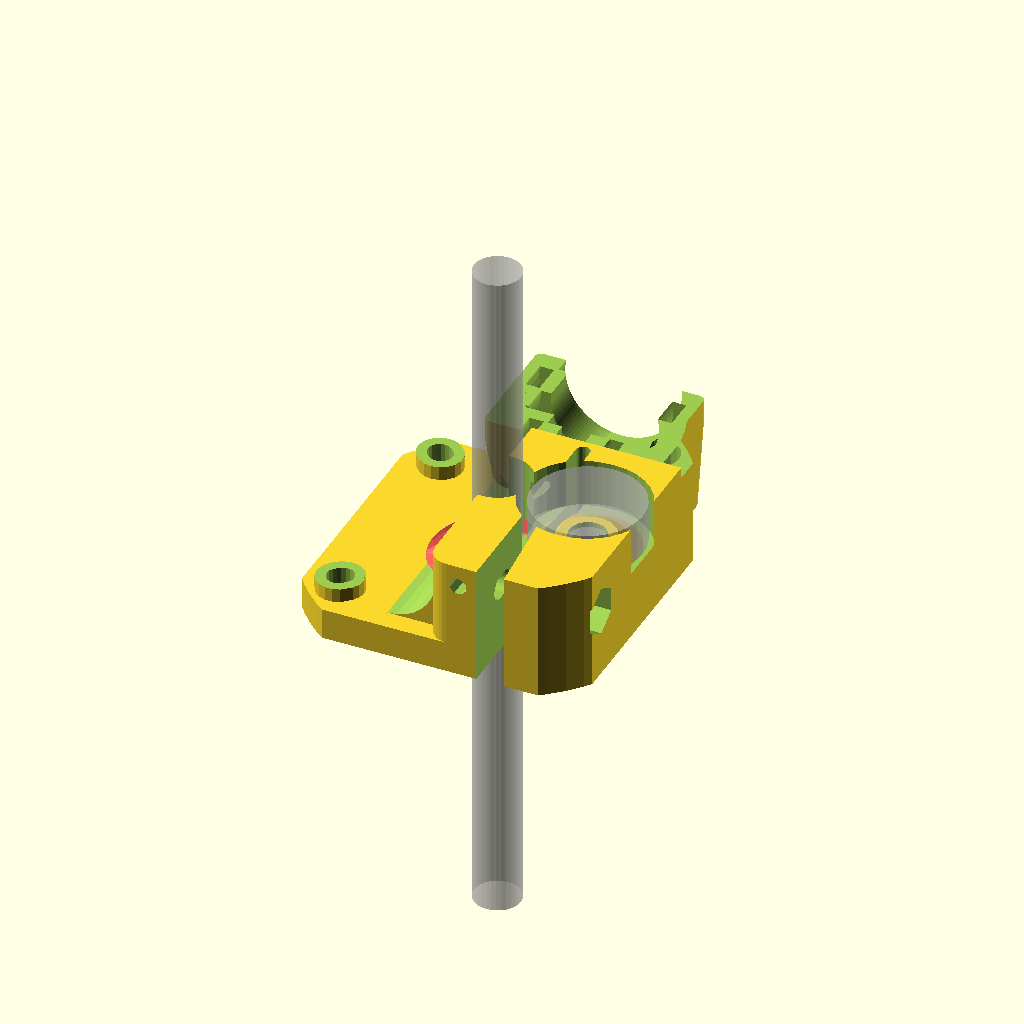
Cell 1: rendered with the file's own defaults.
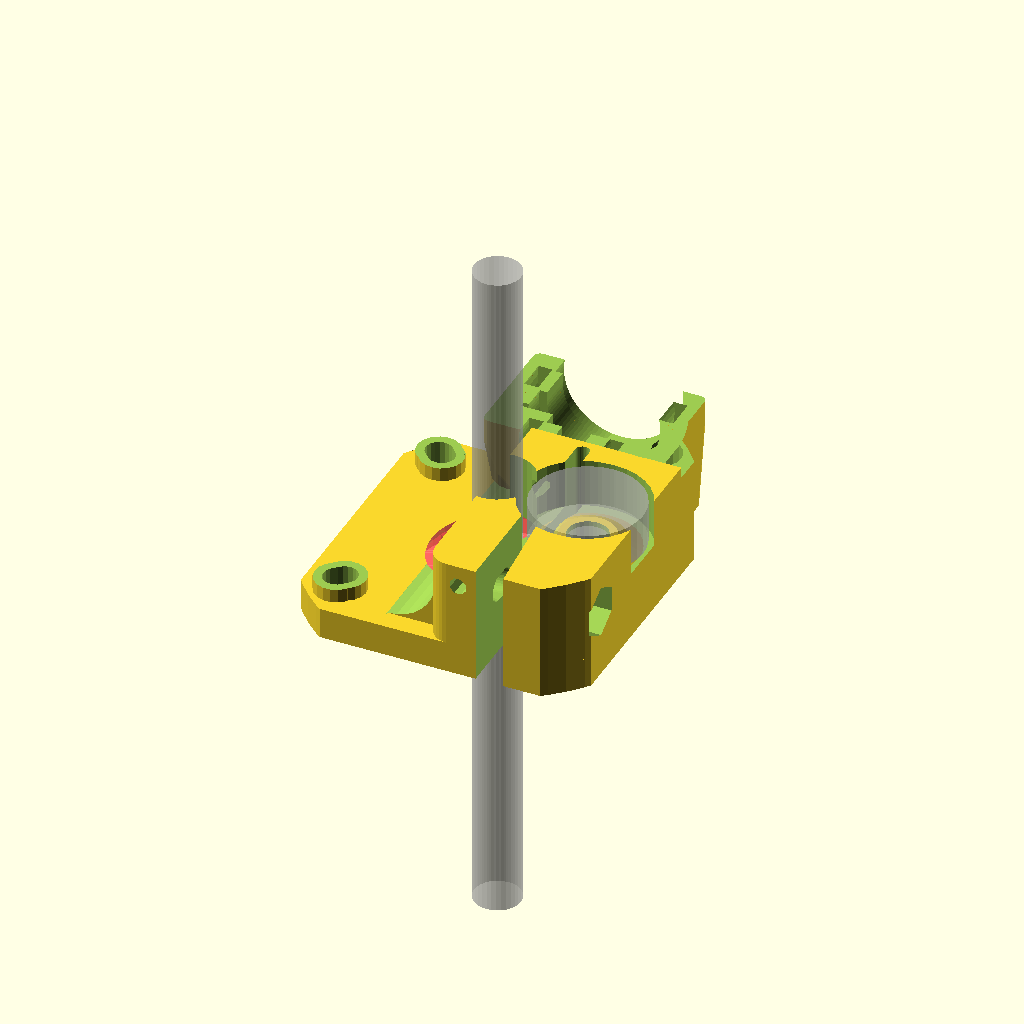
Cell 2 — slop set to 0.4, the other parameters unchanged.
All cells are drawn from one camera (rotation 55°, 0°, 25°, orthographic, colour scheme Cornfield), so only the parameter changes between them.
OpenSCAD source file bg8/extruder/motormount_extruder_v2.scad:
////////////////////////////
//  This is a new extruder design by Paul Chase.
//
//  WHY?!  Because I'm very particular.
//
//  1) it fits on a motor
//  2) it's modular - can adapt to wade or i3 mounts, bowden or wade
//  3) Minimal part count
//  4) Easy access to drive gear, you can even clean while printing!
//  5) Fully guided filament path
//  6) Super clamping power!
//
//  If you have any issues with it, let me know - paenian on thingiverse.
////////////////////////////


slop = .2;
wall = 3;

layer_height=.15;

$fn=32;

////////////standard variables.  Shouldn't need to change 'em.  Except maybe slop.
motor_w = 42;
motor_r = 52/2;	//this is the rounding on the motor face.

m3_nut_rad = 6.01/2+slop;
m3_nut_height = 2.4;
m3_rad = 3/2+slop;
m3_cap_rad = 3.25;

m4_nut_rad = 7.66/2+slop;
m4_nut_height = 3.2;
m4_rad = 4/2+slop;
m4_cap_rad = 7/2+slop;

m5_nut_rad = 8.79/2+slop;
m5_nut_height = 4.7;
m5_rad = 5/2+slop;
m5_cap_rad = 8/2+slop;

//english sizes - 6-32 - for graber i3 clamp
632_dia = 3.5;
632_rad = 632_dia/2+slop;
bolt_rad = 632_rad;
632_nut_rad = 8.25/cos(45)/2;
nut_rad = 632_nut_rad;
632_cap_dia = 6.5;
632_cap_rad = 632_cap_dia/2+slop;
632_cap_height = 2+slop;
632_nut_height = 5;

bowden_tap_rad = 9.2/2;
bowden_tube_rad = 2.1;


/////////////////////////////////////////
//  Only the variables in here should need to be changed.
/////////////////////////////////////////
motor_mount_h = wall;  //this is the thickness of the motor mount plate

filament_rad = 1.25;	 //1.25 for 1.75mm filament, 2.25 for 3mm
filament_height = 14; //distance from motor to center of filament.  Adjust to suit.

//these are for the drive gear, aka hobbed pulley
gear_dia = 9;  //13 for Mark 7, 9 for Mark 8
gear_rad = gear_dia/2+slop;

//the eff gear rad is the radius of the hobbed part of your gear, 
eff_gear_rad = 6.8/2; //11/2 for mark 7, 7/2 for Mark 8
idler_offset = filament_rad*4/3;  //adjust to increase/decrease tension

//hotend attachment types
bowden_tap = 0;
bowden_clamp = 1; //clamp tends to snap... not recommended.
groovemount = 2;
groovemount2 = 3;

//extruder attachment types
none = 0;  //there is no attachment - clamp motor in place.  This is for bowden.
graber = 1;    //screw directly onto i3
wade = 2;  //bolt to a wade platform
i3 = 3;  //basically the graber mount, but with 30mm wide holes.
			//Should work with the graber too.
kossel = 4;	//this mounts to the horizontal rail at the bottom of a kossel clear.  Should work for other kossels, but that is untested.

//idler options
m3 = 0;
m5 = 1;

tensioner_rad = 3;
tensioner_cap_rad = 4.5;

//mirror([1,0,0])		//I use this to make a left and right version for dualstrusion :-)
//extruder(bowden_tap, none, m5);
//translate([motor_r*2+wall, 0, 0]) mirror([1,0,0]) extruder(bowden_tap, none, m3);
//translate([motor_r*2+wall, motor_r*2+wall, 0]) extruder(groovemount, graber, m3);

//**********BUILD GROUP 6 SPECS***********//
//ind_rad = 18/2+slop*2;
//ind_height = 12;

//translate([0, 0, 0]) extruder(groovemount, none, m5, motor_mount_h=4.5, e3d=1);
//extruder_mount(screws=2, flip=1, fan_mount=1, mount_screw_rad=632_rad, angle=0, height=16, offset=0);
//translate([filament_offset, 33, 0]) rotate([0,0,180]) grooveclamp(induction=0);


//**********BUILD GROUP 7 SPECS***********//
ind_rad = 18/2+slop*2;
ind_height = 12;

extruder(groovemount2, none, m5, motor_mount_h=4.5, e3d=1);
//extruder_mount(screws=2, flip=1, fan_mount=1, mount_screw_rad=632_rad, angle=0, height=16, offset=0);
//translate([filament_offset, 33, 0]) rotate([0,0,180]) grooveclamp2(induction=0);


//fan_shroud(length = 30, hotend_offset = 32, hotend_rad = 14);

/////////////////////////////////////////
//  Feel free to change more stuff.  Just don't whine as much if you break it :-)
/////////////////////////////////////////
filament_offset = eff_gear_rad+filament_rad/2;
height = filament_height+wall;

//40mm fan shroud.  Attaches between fan and extruder_mount tabs, with two holes to clamp the bottom to the fan as well.
module fan_shroud(length = 20, hotend_offset = 20, hotend_rad = 10){
	//This is sized for 40mm fan only.
	fan_hole_sep = 32;
	rad = (40-fan_hole_sep)/2;
	screw_rad = m3_rad+.1;
	center_rad = 40/2-wall/2;

	top_rad = 8;
	top_offset=7;
    
	difference(){
		union(){
			hull(){
				for(i=[-1,1]) for(j=[-1,1]) translate([i*fan_hole_sep/2,j*fan_hole_sep/2, 0])
					cylinder(r=rad, h=wall/2);
			}

			cylinder(r=center_rad+wall/2, h=length);
		}

		//screw holes
		for(i=[-1,1]) for(j=[-1,1]) translate([i*fan_hole_sep/2,j*fan_hole_sep/2, -.1]) {
			cylinder(r=m3_rad, h=wall);
			translate([0,0,wall/2]) cylinder(r1=m3_nut_rad+.1, r2=m3_nut_rad, h=wall*2, $fn=6);
		}
		//center hole
		translate([0,0,-.1]) cylinder(r=center_rad, h=50);

		//hollow out top
		translate([0,0,top_rad+wall/2]) hull(){
			translate([center_rad-top_offset,0,0]) rotate([90,0,0]) cylinder(r=top_rad, h=50, center=true);
			translate([center_rad+top_offset,0,0]) rotate([90,0,0]) cylinder(r=top_rad, h=50, center=true);
			translate([center_rad-top_offset,0,length]) rotate([90,0,0]) cylinder(r=top_rad, h=50, center=true);
		}

		//hotend clearance hole
		hull(){
			translate([0,0,hotend_offset]) rotate([0,90,0]) cylinder(r=hotend_rad, h=50, center=true);
			translate([0,0,hotend_offset*2]) rotate([0,90,0]) cylinder(r=hotend_rad, h=50, center=true);
		}
	}
}

//attaches the motor with one or two screws.
module extruder_mount(screws = 1, flip=0, fan_mount=0, mount_screw_rad = 632_rad, angle=0, height=15, offset=0, motor_offset=1){
	echo(height);
	wall=4;
	lower_hole_sep = 47.5;
	lower_hole_rad = 6+slop;
	lower_hole_height = -7.5;
	lower_hole_depth = 6;

	hole_sep=30;
	fan_hole_sep = 32;
	fan_offset= 5;
	
	scale_slop = 1.025;
	scale_size = (motor_w+wall+wall)/motor_w;
	difference(){
		union(){
			hull(){
				//strap
				scale([scale_size,scale_size,1]) motor_base(h=height);

				//clamp
				translate([0,motor_w/2+wall+632_rad+wall,height/2]) rotate([0,90,0]) clamp(height=height, 1);			
			}

			//mount base
			hull(){
				//translate([-motor_w/2+.05,0,height/2]) cube([.1,motor_w,height], center=true);
				translate([-motor_w/2-wall-wall/2+.05+1+offset,0,height/2]) rotate([0,0,angle]) cube([wall+1,motor_w,height], center=true);

				if(screws == 2){
					translate([-motor_w/2-wall-wall,0,height/2+hole_sep]) rotate([0,0,angle]) rotate([0,90,0]) cylinder(r=632_cap_rad+wall-.75, h=wall+1);
				}
			}

			//strengthen the vertical mount
			if(screws == 2){
				difference(){
					hull(){
						translate([-motor_w/2-wall/2+.05+1,0,height/2]) cube([wall+2,motor_w,height], center=true);

						translate([-motor_w/2-wall,0,height/2+hole_sep]) rotate([0,90,0]) cylinder(r=632_cap_rad+wall-.75, h=wall+2);
					}

					hull(){
						translate([-motor_w/2-wall+1+wall,0,height+wall]) rotate([90,0,0]) scale([1,1,1]) cylinder(r=wall, h=motor_w+wall*2, center=true, $fn=90);
                                                translate([-motor_w/2-wall+10+wall,0,height+wall]) rotate([90,0,0]) scale([1,1,1]) cylinder(r=wall, h=motor_w+wall*2, center=true, $fn=90);
						translate([-motor_w/2-wall+1+wall,0,height+wall*2+hole_sep]) rotate([90,0,0]) cylinder(r=wall, h=motor_w+wall, center=true);
					}
				}
			}

			//add a fan mount
			if(fan_mount==1){
				for(i=[-1,1]) translate([fan_hole_sep/2*i, -motor_w/2-wall, 0]) hull(){
					cylinder(r=wall+m3_rad, h=wall*2);
					translate([0, -fan_offset, 0]) cylinder(r=wall+m3_rad, h=wall*2);
				}
			}
		}

		//slit
		translate([0,motor_w/2,height/2]) cube([wall,motor_w,height+1],center=true);

		//clamp holes
		render() translate([0,motor_w/2+wall+mount_screw_rad+wall,height/2]) rotate([0,90,0]) clamp(height=height, 0, mount_screw_rad, 0);
		
		//mounting holes
		#translate([-motor_w/2-wall*2-.05,0,height/2]) rotate([0,0,angle]) {
			rotate([0,90,0]) rotate([0,0,-90]) translate([0,0,offset*2]) cap_cylinder(r=mount_screw_rad, h=200, center=true);
		
			translate([wall/2,0,0]) rotate([0,90,0]) rotate([0,0,-90]) cap_cylinder(r=mount_screw_rad*2, h=wall*3);
		}
	

		if(screws == 2) {
			translate([-motor_w/2-wall*2-.05,0,height/2+hole_sep]) rotate([0,0,angle]) {
                            rotate([0,90,0]) rotate([0,0,-90]) translate([0,0,offset*2]) cap_cylinder(r=mount_screw_rad, h=200, center=true);
		
                            translate([wall/2,0,0]) rotate([0,90,0]) rotate([0,0,-90]) cap_cylinder(r=mount_screw_rad*2, h=wall*3);
		}
		
			//make the screwholes, and avoid the other screws
			translate([-motor_w/2-wall-wall,0,height/2+hole_sep/2])
			for(i=[-1,1]) rotate([0,90,0]) rotate([0,0,-90]) {
				mirror([flip,0,0]) translate([lower_hole_height, lower_hole_sep/2*i, -.25]) cap_cylinder(r=lower_hole_rad, h=lower_hole_depth+.5, point=1);
			}
		}

		if(fan_mount==1){
			for(i=[-1,1]) translate([fan_hole_sep/2*i, -motor_w/2-wall-fan_offset, -.1]) {
				translate([0,0,wall]) cylinder(r1=m3_nut_rad+.1, r2=m3_nut_rad+.4, h=wall*2, $fn=6);
				cylinder(r=m3_rad, h=wall*3);
			}
		}

		//motor hole
		scale([scale_slop,scale_slop,1]) translate([0,0,-.05]) motor_base(h=height+wall);
	}
}

module clamp(solid = 1, mount_screw_rad = 632_rad, m5=0){
	len = wall*5;
	facets = 6;
	if(solid==1){
		rotate([0,0,180/facets]) cylinder(r=height/2/cos(180/facets), h=len, center=true, $fn=facets);	
	}else{
		//screwhole
		rotate([0,0,-90]) cap_cylinder(r=mount_screw_rad, h=len*2, center=true); 

		//nut is on the inside
		if(m5 == 1){
			mirror([0,0,1]) translate([0,0,wall*1.5]) rotate([0,0,-90]) cylinder(r1=m5_nut_rad, r2=m5_nut_rad+1, h=len, $fn=6);
		}else{
			mirror([0,0,1]) translate([0,0,wall*1.5]) rotate([0,0,-90]) cylinder(r=632_nut_rad, h=len, $fn=4);
		}
		

		//screw is on the outside
		translate([0,0,wall*1.5]) rotate([0,0,-90]) cap_cylinder(r=mount_screw_rad*2, h=len);
	}
}

module extruder(type=0, mount = 0, idler = 0, e3d=0){
	difference(){
		union(){
			base(solid=1, h=motor_mount_h);
			body(solid=1, type=type, mount=mount, idler=idler, motor_mount_h=motor_mount_h, e3d=e3d);
		}

		base(solid=0, h=motor_mount_h-.5);
		body(solid=0, type=type, mount=mount, idler=idler, e3d=e3d);
	}
}

module body(solid = 0, type=0, mount=0, idler=0){
	rad = 3;
	h=50;
	fillet = 7;

	width = motor_w/2-rad*2+filament_rad;

	if(solid==1){
		intersection(){
			translate([motor_w/4,0,height/2]) minkowski(){
				cube([width,motor_w-rad*2,height], center=true);
				cylinder(r=rad, h=.1);
			}
			
			translate([0,0,h/2]) cube([motor_w, motor_w, h], center=true);
			cylinder(r=motor_r+slop, h=h, $fn=64);
		}
		translate([motor_w/4-width-rad/2-.3, 0, motor_mount_h]) difference(){
			translate([0,-(motor_w-rad*2)/2,0]) cube([fillet, motor_w-fillet, fillet]);
			translate([0,0,fillet]) rotate([90,0,0]) cylinder(r=fillet, h=motor_w-rad, center=true);
		}
		//hotend attachment
		translate([filament_offset,motor_w/2,filament_height]) rotate([-90,0,0]){
			if(type == 0)
				bowden_tap(1);
			if(type == 1)
				bowden_clamp(1);
			if(type == 2)
				groovemount(1,e3d=e3d);
                        if(type == 3)
				groovemount2(1,e3d=e3d);
			if(mount == 1)
				graber_i3_mount(1);
			if(mount == 2)
				wade_mount(1);
			if(mount == 3)
				i3_mount(1);
			if(mount == 4)
				kossel_mount(1);
		}

	}else{
	//hollow bits
		//drive gear
		hull(){
			%cylinder(r=eff_gear_rad, h=100, center=true); //idler dia
			//%cylinder(r=gear_rad, h=100, center=true); //idler dia
			cylinder(r=gear_rad+slop, h=100, center=true);
			//#translate([idler_offset,0,0]) cylinder(r=gear_rad+slop, h=100, center=true);
		}

		//filament
		translate([filament_offset,0,filament_height]) rotate([90,0,0]) rotate([0,0,180/8]) cylinder(r=filament_rad, h=100, center=true, $fn=8);

		//idler bolt
		//translate([5,0,0])	  //uncomment to check placement
		if(idler == m3){
			idler(idler_dia = 10, idler_thick = 4, idler_flat_rad = 3, idler_nut_rad = m3_nut_rad+.1, idler_nut_height = m3_nut_height+2, idler_bolt_rad = m3_rad);
		}else{
			idler(idler_dia = 16, idler_thick = 6, idler_flat_rad = 4, idler_nut_rad = m5_nut_rad, idler_nut_height = m5_nut_height, idler_bolt_rad = m5_rad);
		}

		//cone to guide/unguide filament
		translate([filament_offset,-1,filament_height]) for(i=[0,1]) mirror([0,i,0]) translate([0,-wall-1+2.5,0]) rotate([90,0,0]) rotate([0,0,180/8]) cylinder(r1=filament_rad*2, r2=filament_rad, h=3, $fn=8);

		//hotend attachment
		render() translate([filament_offset,motor_w/2,filament_height]) rotate([-90,0,0]){
			if(type == 0)
				bowden_tap(0);
			if(type == 1)
				bowden_clamp(0);
			if(type == 2)
				groovemount(0,e3d=e3d);
                        if(type == 3)
				groovemount2(0,e3d=e3d);
			if(mount == 1)
				graber_i3_mount(0);
			if(mount == 2)
				wade_mount(0);
			if(mount == 3)
				i3_mount(0);
			if(mount == 4)
				kossel_mount(0);
		}
		
		//flatten bottom
		translate([0,0,-20]) cube([100,100,40],center=true);
	}
}






module idler(idler_dia = 16, idler_thick = 6, idler_flat_rad = 4, idler_nut_rad = m5_nut_rad, idler_nut_height = m5_nut_height, idler_bolt_rad = m5_rad){

	idler_rad = idler_dia/2;

	slit_offset = filament_offset+filament_rad/2+(filament_rad/2+idler_rad-idler_bolt_rad)/2+.1;
	slit_l = 10;
	slit_w = 2;

	//idler mounting
	//translate([8,0,0]) //uncomment to check idler path
	translate([eff_gear_rad+idler_rad+idler_offset,0,0]){
		rotate([0,0,30]) translate([0,0,-wall/2]) cylinder(r1=idler_nut_rad+.5, r2 = idler_nut_rad, h=idler_nut_height+wall, $fn=6);
		translate([0,0,-wall/2+idler_nut_height+wall+layer_height]) cylinder(r=idler_bolt_rad, h=height);
		
		difference(){
			hull(){
				%translate([0,0,filament_height]) cylinder(r=idler_rad, h=idler_thick, center=true);//idler actual
				translate([0,0,filament_height+1]) cylinder(r=idler_rad+.75, h=idler_thick+4, center=true);
				translate([-idler_offset/2,0,filament_height+1]) cylinder(r=idler_rad+.75, h=idler_thick+4, center=true);
			}
		
			translate([0,0,filament_height-idler_thick/2-.5]) cylinder(r1=idler_rad+.75, r2=idler_flat_rad, h=2.5, center=true);
		}
	}

	//cut the slit
	translate([slit_offset,slit_l,0]) cylinder(r=slit_w/2, h=100, center=true);
	translate([slit_offset,slit_l-motor_w/2,0]) cube([slit_w,motor_w,100],center=true);

	//widen the slit bottom
	hull() {
		translate([slit_offset,0,0]) cylinder(r=slit_w/2, h=100, center=true);
		translate([slit_offset+slit_w/2,-motor_w/2,0]) cylinder(r=slit_w, h=100, center=true);	
	}

	//slit clamper
	render() translate([slit_offset,-(motor_w/2+gear_rad)/2,filament_height-wall-1.1]){
		hull(){	//this little bit lets the screw rotate with extreme clamp angles
			rotate([0,90,0]) rotate([0,0,-90]) cap_cylinder(r=m3_rad, h=wall*4+.1, center=true);
			translate([0,slit_w/2,0]) rotate([0,90,0]) rotate([0,0,-90]) cap_cylinder(r=m3_rad, h=.1, center=true);
			translate([0,-slit_w/2,0]) rotate([0,90,0]) rotate([0,0,-90]) cap_cylinder(r=m3_rad, h=.1, center=true);
		}
			
		translate([-wall*2-wall*4,0,0]) rotate([0,90,0]) rotate([0,0,-90]) cap_cylinder(tensioner_rad+slop, wall*4);
			
		translate([wall*2,0,0]) rotate([0,90,0]) cylinder(r1=m3_nut_rad, r2=m3_nut_rad+.5, h=idler_nut_height*2, $fn=6);
	}
}

module bowden_tap(solid=1){
	thick = 6;
        inset=2;
	translate([0,0,-5]){
		if(solid==1){
			hull(){
				cylinder(r=bowden_tap_rad+thick, h=14, $fn=36);
				translate([0,(bowden_tap_rad+thick),-inset]) cylinder(r=bowden_tap_rad+thick, h=thick+inset, $fn=36);
			}
		
		}else{
			//slit
			translate([0,-10,thick/2+1-.01]) cube([bowden_tap_rad*2,20,thick+2], center=true);
                        translate([0,-10-wall-.1,-thick/2+1-.01]) cube([bowden_tap_rad*2,20,thick+2], center=true);
                        cylinder(r1=bowden_tap_rad, r2=bowden_tap_rad+.5, h=.5);
			translate([0,0,.5]) cap_cylinder(bowden_tap_rad+.5, thick+1.5);
			//for pass-through; bowden tube goes in a bit
			translate([0,0,-thick]) cap_cylinder(bowden_tube_rad, 10);
			//tap this to hold the bowden.
			cap_cylinder(bowden_tap_rad, 15);
                        //crop the top
                        translate([0,-25-wall-bowden_tap_rad,0]) cube([50,50,50],center=true);
		}
	}
}

module bowden_clamp(solid=1){
	thick = 5;
	len = 10;
	translate([0,0,-5]){
	if(solid==1){
		hull(){
			cylinder(r=bowden_tap_rad+thick, h=len, $fn=6);
			translate([0,(bowden_tap_rad+thick)/2,0]) cylinder(r=bowden_tap_rad+thick, h=5, $fn=6);
		}

		translate([0,(-bowden_tap_rad-thick)*cos(30),len/2]) rotate([0,90,0]) cylinder(r=m3_rad+thick/2, h=bowden_tap_rad+thick, center=true, $fn=6);
		
	}else{
		//slits
		translate([-bowden_tap_rad-thick/2,0,.45]) cube([bowden_tap_rad*2+thick,(bowden_tap_rad*2+thick+slop)/cos(30),1], center=true);
		translate([0,-bowden_tap_rad*2,10]) cube([2,bowden_tap_rad*4,20+.05], center=true);
		
		//for pass-through; bowden tube goes in a bit
		translate([0,0,-thick]) cap_cylinder(bowden_tube_rad/cos(180/8), 10);
		//hold the bowden.
		translate([0,0,-.05]) cylinder(r=bowden_tap_rad, h=15);
	
		//clamp bolt
		translate([0,(-bowden_tap_rad-thick)*cos(30),len/2]) rotate([0,90,0]) {
			cylinder(r=m3_rad, h=20, center=true);
			translate([0,0,6]) cylinder(r=m3_nut_rad, h=4, center=true, $fn=6);
			translate([0,0,-6]) cap_cylinder(m3_cap_rad, 4, center=true);
		}
	}
	}
}

module hotend_mount(solid = 1, induction = 0){
    fudge=15;
    ind_offset = -30;
    if(induction==1){
        translate([0,ind_offset,-wall]) mirror([0,1,0]) extruder_mount(solid, m_height=ind_height,  hotend_rad=ind_rad);
        if(solid==1) rotate([0,0,180]) translate([0,rad+wall+1.5,-wall]) cylinder(r=8+1, h=inset);
    }
    
    for(i=[180,90-fudge,270+fudge]) rotate([0,0,i]) translate([0,rad+wall+1.5,-wall]){
        if(solid==1){
            cylinder(r=632_nut_rad, h=inset);
        }
        if(solid==0){
            translate([0,0,-wall]) rotate([0,0,-i]) cap_cylinder(r=632_rad, h=inset+wall+.1);
            translate([0,0,inset]) rotate([0,0,-i]) cap_cylinder(r=632_cap_rad, h=inset+wall*2);
            translate([0,0,-632_nut_height])  hull() {
                echo(inset);
                rotate([0,0,45]) cylinder(r=632_nut_rad, h=632_nut_height, $fn=4);
                translate([0,wall,0])  rotate([0,0,45]) cylinder(r=632_nut_rad, h=632_nut_height, $fn=4);
            }

        }
    }
}

module extruder_mount(solid = 1, m_height = 10, fillet = 8, tap_height=0, width=20){
        wall=5;
        m_thickness = wall*2+1+1;
	gap = 2;
	tap_dia = 9.1;
	tap_rad = tap_dia/2;

	if(solid){		
		//clamp material
		if(m_height > nut_rad*2){
			cylinder(r=(hotend_rad+wall)/cos(30), h=m_height, $fn=6);
			translate([hotend_rad+bolt_rad+1,gap,m_height/2]) rotate([-90,0,0]) cylinder(r=m_height/2/cos(30), h=wall+1, $fn=6);
			translate([hotend_rad+bolt_rad+1,-wall-1,m_height/2]) rotate([-90,0,0]) cylinder(r=m_height/2/cos(30), h=wall+1, $fn=6);
		}
	}else{
		union(){
			//hotend hole
			translate([0,0,-.05]) cylinder(r=hotend_rad/cos(180/18)+.1, h=m_height+40, $fn=36);

			//bolt slots
			if(m_height > nut_rad*2){
				render() translate([hotend_rad+bolt_rad+1,-m_thickness-.05,m_height/2]) rotate([-90,0,0]) cap_cylinder(r=632_rad, h=m_thickness+10);
				translate([hotend_rad+bolt_rad+1,-wall*2-1,m_height/2]) rotate([-90,0,0]) cylinder(r=632_nut_rad, h=wall, $fn=4);

				//mount tightener
				translate([hotend_rad+bolt_rad+1,wall+gap+1,m_height/2]) rotate([-90,0,0]) cylinder(r=632_cap_rad, h=10);
				translate([0,0,-.05]) cube([wall*5, gap, m_height+.1]);
			}
		}
	}
}

module grooveclamp(solid=1, induction=0){
    dia = 16;
    groove_dia = 12;
    rad = dia/2+slop;
    groove_rad = groove_dia/2+slop;
    height = 4.25;
    inset = height;
    difference(){
        union(){
            hull(){
                translate([0,0,wall]) hotend_mount(1, rad=rad, inset=inset);
            }
            if(induction==1){
                translate([0,0,wall]) hotend_mount(1, rad=rad, inset=inset, induction=induction);
            }
        }
        
        translate([0,0,wall]) hotend_mount(0, rad=rad, inset=inset, induction=induction);
        
        %translate([0,0,-.1]) cylinder(r=22/2+slop, h=.2);
        
        //hotend cutout
        translate([0,0,-.1]) {
            cylinder(r=groove_rad, h=inset+1);
            translate([0,6,0]) hull(){
                cylinder(r=groove_rad, h=inset+1);
                translate([0,10,0]) cylinder(r=groove_rad, h=inset+1);
            }
        }
    }
}

module groovemount(solid=1, e3d=0){
	dia = 16;
	rad = dia/2+slop;
	mink = 1;
	inset = 3;
	groove = 7;
    
        frad = 1.5;
        flen = 9.3;

	screw_inset = 4.2;
	screw_offset = rad-.5;
	screw_height = rad+m3_nut_height+wall;
	

	width = filament_height*2+wall/2+mink/2;
	
	screw_baserad = screw_inset/cos(180/4)-1.5;
	
	motor_angle=0;
	
	if(solid==1){
                //fillet
                translate([0,-wall-.1,-wall*2-2]) rotate([0,90,0]) difference(){
                    cylinder(r=frad, h=flen, $fn=4, center=true);
                    translate([frad,frad,0]) cylinder(r=frad, h=flen+1, $fn=32, center=true);
                    translate([frad,-frad,0]) cylinder(r=frad, h=flen+1, $fn=32, center=true);
                }
                hull(){
                    minkowski(){
                            translate([0,0,-wall*2-mink]) rotate([0,0,180/16]) cylinder(r=(wall+rad-mink+1)/cos(180/16), h=inset+wall*1, $fn=16);
                            sphere(r=mink, $fn=18);
                    }
                    
                       
                    //three hotend mounting lugs
                    hotend_mount(1, rad=rad, inset=inset);
                }
	}else{
		translate([0,0,-wall]) cap_cylinder(rad, inset+.1, $fn=90);
            
                
                if(e3d==1){  //tube insets for e3d
                    translate([0,0,-wall-1]) cap_cylinder(r=4.1, h=1.2);
                    translate([0,0,-wall-wall]) cap_cylinder(r=bowden_tube_rad, h=wall+1);
                }
		//backstop
		translate([0,0,-wall]) cylinder(r=rad+slop*2, h=slop*2);
                
                //three hotend mounting lugs
                hotend_mount(0, rad=rad, inset=inset);
	}
}

module groovemount2(solid=1,e3d=1){
    dia = 16;
    rad = dia/2+slop;
    mink = 1;
    inset = 3;
    groove = 9;
    thick = 5;
    length = 10;
    
    screw_inset = 4.2;
    screw_offset = rad+1;
    screw_height = rad+m3_nut_height+wall;

    if(solid){
        hull(){
            minkowski(){
                translate([0,0,-wall*2-mink]) rotate([0,0,180/16]) cylinder(r=(wall+rad-mink+1)/cos(180/16), h=inset+wall+groove, $fn=16);
                sphere(r=mink, $fn=18);
            }
            
            minkowski(){
                translate([0,-(-rad-wall*2)/2,-wall+groove/2]) cube([(rad+wall+1)*2-mink*2, rad+wall*2, groove+2-mink*2], center=true);
                sphere(r=mink, $fn=18);
            }
           
            translate([0,filament_height,0]) rotate([90,0,0])  cylinder(r=4, h=.1, center=true);
            }
    }else{
        //hotend holes
       render(){
           translate([0,0,-inset-wall*2]) hull(){
               cap_cylinder(r=bowden_tube_rad, h=wall*3);
               translate([0,-3,0]) cap_cylinder(r=bowden_tube_rad, h=wall*3);
           }
           translate([0,0,-inset-2]) hull(){
               cap_cylinder(r=4+slop, h=wall);
               translate([0,-3,0]) cap_cylinder(r=4+slop, h=wall);
           }
           
           //the groove
           translate([0,0,-inset]) hull(){
               cap_cylinder(r=12/2+slop*3, h=13, $fn=90);
               translate([0,-3,0]) cap_cylinder(r=12/2+slop*3, h=13, $fn=90);
           }
           
           translate([0,0,-inset]) difference(){
               cap_cylinder(r=rad, h=13, $fn=90);
               translate([0,0,4.25]) cylinder(r=rad+1, h=6-slop*3);
           }
       }
        
        //backstop
        translate([0,0,-inset]) cylinder(r=rad+slop*2, h=slop*2);
        
        //clamp cutout
        translate([0,-rad-1.5,-inset+20]) cube([rad*2+wall*3+20,rad*2,40+12], center=true);
        
        //hotend screwholes/nut traps
        *for(i=[0,1]) mirror([i,0,0]) translate([screw_offset,0,-wall+groove]) rotate([90,0,0]){
            translate([0,0,0]) cylinder(r=m3_rad, h=rad*3, center=true);
            translate([0,0,m3_nut_height+.3]) cylinder(r=m3_rad, h=rad);
            //translate([0,0,m3_nut_height+wall/2+.3]) cylinder(r=m3_cap_rad, h=rad);
            hull(){
                rotate([0,0,30]) cylinder(r=m3_nut_rad+slop, h=m3_nut_height+slop*2, $fn=6);
                translate([0,wall*3,0]) rotate([0,0,30]) cylinder(r=m3_nut_rad+slop, h=m3_nut_height+slop*2, $fn=6);
           }
       }
       
       //zip tie slot!  WHAT YOU SAY!?  MORE ZIP TIES!?  I'm outta control, yo.
       translate([0,0,1.75]) difference(){
           cylinder(r=rad+2+.5, h=4.5, $fn=60);
           translate([0,0,-.05]) cylinder(r=rad+.5, h=5.1, $fn=60);
       }
       translate([0,0,-inset-6]) difference(){
           cylinder(r=5+2, h=4, $fn=60);
           translate([0,0,-.05]) cylinder(r=5, h=4.1, $fn=60);
       }
    }
}

module groovescrewmount(solid=1){
	dia = 16;
	rad = dia/2+slop;
	mink = 1;
	inset = 11.5;
	groove = 7;

	screw_inset = 4.2;
	screw_offset = rad-.5;
	screw_height = rad+m3_nut_height+wall;
	

	width = filament_height*2+wall/2+mink/2;
	
	screw_baserad = screw_inset/cos(180/4)-1.5;
	
	motor_angle=0;
	
	if(solid==1){
                hull(){
                    minkowski(){
                            translate([0,0,-wall*2-mink]) rotate([0,0,180/16]) cylinder(r=(wall+rad-mink+1)/cos(180/16), h=inset+wall*1, $fn=16);
                            sphere(r=mink, $fn=18);
                    }
                    
                    translate([0,filament_height,0]) rotate([90,0,0])  cylinder(r=4, h=.1, center=true);
                }
		
		//bolts to hold hotend in
                minkowski(){
                    translate([0,(-rad-wall*2)/2,-wall+groove]) cube([(rad+wall+1)*2-mink*2, rad+wall*2-mink*2, groove+2-mink*2], center=true);
                    sphere(r=mink, $fn=18);
                }
		
		//translate([0,0,wall/2]) mount_plate(1, motor_angle);
	}else{
		translate([0,0,-wall]) cap_cylinder(rad, inset+.1, $fn=90);
		//backstop
		translate([0,0,-wall]) cylinder(r=rad+slop*2, h=slop*2);
		//hotend bolts
		for(i=[0,1]) mirror([i,0,0]) translate([screw_offset,-rad-1,-wall+groove]) rotate([90,0,0]){
			translate([0,0,-rad-1]) cylinder(r=m3_rad, h=rad+1.2);
			translate([0,0,m3_nut_height+.3]) cylinder(r=m3_rad, h=rad);
			translate([0,0,m3_nut_height+wall/2+.3]) cylinder(r=m3_cap_rad, h=rad);
			hull(){
				rotate([0,0,30]) cylinder(r=m3_nut_rad+slop, h=m3_nut_height+slop*2, $fn=6);
				translate([0,wall*3,0]) rotate([0,0,30]) cylinder(r=m3_nut_rad+slop, h=m3_nut_height+slop*2, $fn=6);
			}
		}

		//translate([0,0,wall/2]) mount_plate(0,motor_angle);
	}
}

module graber_i3_mount(solid=1){
	rad = 1;
	bolt_width = 47.5;
	width = bolt_width+632_rad*2+wall*2;
	ext_height = 8;

	upper_hole_sep = 30;
	upper_hole_rad = 5.25;
	upper_hole_height = -7.5;

	base_height = filament_height;

	if(solid==1){
		translate([0,base_height,0]) 
		union(){
			hull(){
				translate([filament_height+wall,-width/2,ext_height]) {
					for(i=[0,1]) mirror([0,i,0])  translate([0,bolt_width/2,0]) rotate([0,90,0]) {
						cylinder(r=632_rad+wall*2, h=wall*2, center=true);
					}
					translate([0,bolt_width/2,-ext_height]) rotate([0,90,0]) cylinder(r=632_rad+wall*2, h=wall*2, center=true);
				}
			}
			//bottom little plate
			//translate([filament_offset,motor_w/2,filament_height])
			intersection(){
				translate([-filament_offset+wall/2,-wall/2,0]) cube([motor_w+wall,wall,wall*3], center=true);
				hull(){
					translate([-filament_offset, 0, -motor_w/2-wall/2]) rotate([90,0,0]) cylinder(r=motor_r+slop, h=wall, $fn=64);
				translate([motor_r, 0, -motor_w/2+wall*2]) rotate([90,0,0]) cylinder(r=motor_r+wall/2, h=wall, $fn=64);
				}
			}
		}
	}else{
		translate([0,base_height,0]) {
			translate([filament_height+wall,-width/2,ext_height]) for(i=[0,1]) mirror([0,i,0])  translate([0,bolt_width/2,0]) rotate([0,90,0]) {
				cap_cylinder(632_rad, 100, center=true);
				translate([0,0,-wall-.1]) cap_cylinder(r=632_cap_rad, h=wall+.15);
				translate([0,0,-wall*5-.1]) cylinder(r2=632_cap_rad, r1=632_rad, h=wall*4);
			}

			//hollows for other screws on carriage
			translate([filament_height+wall,-width/2+upper_hole_sep/2-bolt_width/2,ext_height-upper_hole_height]) translate([-wall-1,bolt_width/2,0]) rotate([0,90,0]) cylinder(r=upper_hole_rad+slop, h=wall*3);
			translate([filament_height+wall,-width/2-upper_hole_sep/2-bolt_width/2,ext_height-upper_hole_height]) translate([-wall-1,bolt_width/2,0]) rotate([0,90,0]) cylinder(r=upper_hole_rad+slop, h=wall*3);
		
		}
	}
}

module i3_mount(solid=1){
	rad = 1;
	bolt_width = 30;
	width = bolt_width+632_rad*2+wall*2;
	ext_height = 8;

	upper_hole_sep = 47.5;
	upper_hole_rad = -5.25;
	upper_hole_height = 7.5;

	//uses m3 instead of 6-32.

	base_height = filament_height;

	if(solid==1){
		translate([-wall,base_height,0]) 
		union(){
			hull(){
				translate([filament_height+wall,-width/2,ext_height]) {
					for(i=[0,1]) mirror([0,i,0])  translate([0,bolt_width/2,0]) rotate([0,90,0]) {
						cylinder(r=m3_rad+wall, h=wall*2, center=true);
					}
					translate([0,bolt_width/2,-ext_height]) rotate([0,90,0]) cylinder(r=m3_rad+wall*2, h=wall*2, center=true);
				}
			}
			//bottom little plate
			//translate([filament_offset,motor_w/2,filament_height])
			*intersection(){
				translate([-filament_offset+wall/2,-wall/2,0]) cube([motor_w+wall,wall,wall*3], center=true);
				hull(){
					translate([-filament_offset, 0, -motor_w/2-wall/2]) rotate([90,0,0]) cylinder(r=motor_r+slop, h=wall, $fn=64);
				translate([motor_r, 0, -motor_w/2+wall*2]) rotate([90,0,0]) cylinder(r=motor_r+wall/2, h=wall, $fn=64);
				}
			}
		}
	}else{
		translate([-wall,base_height,0]) {
			translate([filament_height+wall,-width/2,ext_height]) for(i=[-1,1]) translate([0,i*bolt_width/2,0]) rotate([0,90,0]) {
				cap_cylinder(m3_rad, 100, center=true);
				translate([0,0,-wall-.1]) cap_cylinder(r=m3_cap_rad, h=wall+.15);
				translate([0,0,-wall*5-.1]) cylinder(r2=m3_cap_rad, r1=m3_rad, h=wall*4);
			}

			//hollows for other screws on carriage
			translate([filament_height+wall,-width/2+upper_hole_sep/2-bolt_width/2,ext_height-upper_hole_height]) translate([-wall-1,bolt_width/2,0]) rotate([0,90,0]) cylinder(r=upper_hole_rad+slop, h=wall*3);
			translate([filament_height+wall,-width/2-upper_hole_sep/2-bolt_width/2,ext_height-upper_hole_height]) translate([-wall-1,bolt_width/2,0]) rotate([0,90,0]) cylinder(r=upper_hole_rad+slop, h=wall*3);
		
		}
	}
}

module wade_mount(solid=1){
	rad = 1;
	bolt_width = 50;
	width = bolt_width+m4_rad*2+wall*2;
	ext_height = 6.5;

	base_height = filament_height;

	thickness = filament_height*2;

	if(solid==1){
		union(){
			hull(){
				for(i=[0,1]) mirror([i,0,0])  translate([bolt_width/2,0,0]) rotate([0,00,0]) {
					cylinder(r=thickness/2/cos(180/6), h=ext_height, center=false, $fn=6);
				}
			}
			//nutholders
			for(i=[0,1]) mirror([i,0,0])  translate([bolt_width/2,0,-m4_nut_height]) rotate([0,00,0]) {
				cylinder(r1=m4_nut_rad+wall/2, r2=m4_nut_rad+wall, h=m4_nut_height+.1, center=false, $fn=6);
			}
		}
	}else{
		//bolt holes, nut traps
			for(i=[0,1]) mirror([i,0,0])  translate([bolt_width/2,0,-m4_nut_height-.1]) rotate([0,00,0]) {
				cylinder(r=m4_nut_rad, h=m4_nut_height+.5, center=false, $fn=6);
				cylinder(r=m4_rad, h=50);
			}
	}
}

module kossel_mount(solid = 1){
	offset = 13.25;
	h1 = 15/2+2.25;
	chan = 4; //the channel depth
	screw = 8;	//screw length for the attachment
	washer_rad = 7/2+slop;
	rotate([0,90,0]){
		for(i=[offset, motor_w-offset]){
			translate([i, filament_height,motor_w/2-filament_offset])
			rotate([90,0,0]){
				if(solid==1){
					hull(){
						translate([0,h1,0]) cylinder(r=m3_cap_rad+wall, h=wall*2, $fn=6);
						cylinder(r=m3_cap_rad+wall, h=wall*2, $fn=6);
					}
					translate([-(m3_cap_rad+wall),0,wall*2-.1]) cube([m3_cap_rad*2+wall*2,5,5]);
				}else{
					translate([0,h1,-.1]) cylinder(r=m3_rad, h=wall*2);
                    translate([0,h1,screw-chan]) cylinder(r=washer_rad, h=wall*10, $fn=32);
					translate([-(m3_cap_rad+wall)-.1,0,wall*2-.1]) rotate([0,90,0]) translate([-5,5,0]) cylinder(r=5,h=m3_cap_rad*2+wall*2+.2);
				}
			}
		}
	}
/*ddddd	}else{
		rotate([0,90,0]){
			translate([offset,-height+filament_height,motor_w/2-filament_offset-wall*2])
			translate([0,-h1,-.1]) cap_cylinder(r=m3_rad, h=wall*3);
			translate([motor_w-offset,-height+filament_height,motor_w/2-filament_offset-wall*2])
			translate([0,-h2,-.1]) cap_cylinder(r=m3_rad, h=wall*3);
		}	
	}*/	
}

module cap_cylinder(r=1, h=1, center=false, point = 0){
	render() union() {
		cylinder(r=r, h=h, center=center);
		if(point==0){
			intersection(){
				rotate([0,0,22.5]) cylinder(r=r/cos(180/8), h=h, $fn=8, center=center);
				translate([0,-r/cos(180/4),0]) rotate([0,0,0]) cylinder(r=r/cos(180/4), h=h, $fn=4, center=center);
			}
		}else{
			intersection(){
				rotate([0,0,0]) cylinder(r=r/cos(180/4), h=h, $fn=4, center=center);
				translate([0,-r/cos(180/4),0]) rotate([0,0,0]) cylinder(r=r/cos(180/4), h=h, $fn=4, center=center);
			}
		}
	}
}

//base plate
module base(solid=1, h=wall){
	if(solid==1){
		intersection(){
			motor_base(h);
			translate([0,0,h]) cube([motor_w,motor_w,h*2], center=true);
		}
        //pegs for the screws
        for(i=[0,90,180]){
            rotate([0,0,i]){
                translate([31/2+slop,31/2+slop,0]) cylinder(r=m3_cap_rad-.1, h=h*2, $fn=18);
                translate([31/2-slop,31/2-slop,0]) cylinder(r=m3_cap_rad-.1, h=h*2, $fn=18);
		    }
		}
	}else{
		motor_mount(h);
	}
}

//motor cutout and mount
module motor_mount(h=wall, h2=6.5){
	ridge_r = 12;
	ridge_h1 = 2.5;
	ridge_h2 = 8-ridge_h1; //2.3

	hull(){
		for(i=[0,wall/2]) {
			#translate([i,0,-.05]) cylinder(r=ridge_r, h=ridge_h1+.1, $fn=36);
		}
		translate([0,0,ridge_h1-.05]) cylinder(r1=ridge_r, r2=gear_rad, h=ridge_h2+.1, $fn=36);
	}

	for(i=[0,90,180]){
		rotate([0,0,i]){
			hull(){
				translate([31/2+slop,31/2+slop,0]) cylinder(r=m3_rad, h=20, $fn=18, center=true);
				translate([31/2-slop,31/2-slop,0]) cylinder(r=m3_rad, h=20, $fn=18, center=true);
			}
			translate([0,0,h2]) hull(){
				translate([31/2+slop,31/2+slop,0]) cylinder(r=m3_cap_rad, h=height*2, $fn=18);
				translate([31/2-slop,31/2-slop,0]) cylinder(r=m3_cap_rad, h=height, $fn=18);
			}
		}
	}
}

module motor_base(h=wall){
	intersection(){
		translate([0,0,h/2]) cube([motor_w, motor_w, h], center=true);
		cylinder(r=motor_r+slop, h=h, $fn=64);
	}
}
Parameter table extracted from the source (name, type, default, range or options):
slop: number, default 0.2
wall: number, default 3
layer_height: number, default 0.15
motor_w: number, default 42
m3_nut_height: number, default 2.4
m3_cap_rad: number, default 3.25
m4_nut_height: number, default 3.2
m5_nut_height: number, default 4.7
bowden_tube_rad: number, default 2.1
filament_rad: number, default 1.25
filament_height: number, default 14
gear_dia: number, default 9
bowden_tap: number, default 0
bowden_clamp: number, default 1
groovemount: number, default 2
groovemount2: number, default 3
none: number, default 0
graber: number, default 1
wade: number, default 2
i3: number, default 3
kossel: number, default 4
m3: number, default 0
m5: number, default 1
tensioner_rad: number, default 3
tensioner_cap_rad: number, default 4.5
ind_height: number, default 12
